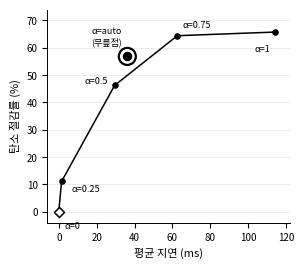

The matplotlib source for this figure: (Note: this script raises an exception after producing the figure.)
# -*- coding: utf-8 -*-
"""그림 4 · 파레토 곡선 — 고정 alpha 스윕 vs 슬롯별 무릎점(auto).

데이터: 정리.txt [17] (2026-09-16, 배정 CSV 7개를 현재 회계로 재계산,
alpha_auto 행이 논문 표2 ②12,609.8kg 과 정확히 일치함을 확인한 표).
숫자를 다시 계산하지 않고 그 표를 그대로 옮긴다 — 이 스크립트는 그림만 만든다.

기존 load_balancer/framework/results/figures/pareto_curve.png 와 데이터는
같다(같은 [17] 표). 색을 뺀 IEEE 흑백 스타일로, fig1~4(gen_figs.py)와 같은
결(단내 215pt, Malgun/Apple SD Gothic Neo/Noto Sans KR, 굵은 표식 없이 얇은 선)로
새로 그린다.

실행: ./.venv/bin/python paper/diagram/gen_pareto.py
"""
import os

import matplotlib
matplotlib.use("Agg")
import matplotlib.pyplot as plt
import matplotlib.font_manager as fm

for name in ("Apple SD Gothic Neo", "AppleGothic", "Malgun Gothic", "Noto Sans KR"):
    if any(name.lower() in f.name.lower() for f in fm.fontManager.ttflist):
        plt.rcParams["font.family"] = name
        break
plt.rcParams["axes.unicode_minus"] = False

INK = "#000000"

# 정리.txt [17] 표 그대로 — (라벨, 평균지연 ms, 절감률 %)
POINTS = [
    ("0",    0.0,   0.00),
    ("0.25", 1.5,   11.07),
    ("0.5",  29.5,  46.22),
    ("auto", 36.2,  56.85),
    ("0.75", 62.6,  64.43),
    ("1",    114.4, 65.77),
]
AUTO_IDX = 3


def main():
    xs = [p[1] for p in POINTS]
    ys = [p[2] for p in POINTS]

    # 215pt = 단내(single-column) 폭 — gen_figs.py 관례와 동일, 2.99in @300dpi.
    # 2026-09-21까지 239pt로 잘못 잡혀 있었음(수정).
    W_IN, H_IN = 215 / 72.0, 190 / 72.0
    fig, ax = plt.subplots(figsize=(W_IN, H_IN), dpi=300)

    # 2026-09-25: 곡선은 고정 α 점만 잇는다. auto 는 슬롯마다 α 가 바뀌는 다른 정책이라
    # 고정 α 곡선 위의 점이 아니다 — 한 선으로 이으면 "0.5 와 0.75 사이의 어떤 고정값"처럼
    # 읽힌다(그림 비판 검토에서 지적). auto 는 아래에서 과녁 표식으로 따로 찍는다.
    fx = [p[1] for i, p in enumerate(POINTS) if i != AUTO_IDX]
    fy = [p[2] for i, p in enumerate(POINTS) if i != AUTO_IDX]
    ax.plot(fx, fy, color=INK, lw=1.1, zorder=2)
    ax.scatter(fx, fy, s=14, facecolor=INK, edgecolor=INK, zorder=3)
    ax.scatter([0.0], [0.0], s=26, marker="D", facecolor="white", edgecolor=INK,
               lw=1.1, zorder=4)  # baseline

    # 2026-09-23: 별표를 뺀다. 사용자 지적 — 학술지 그림에서 ★은 거의 쓰지 않는다.
    # 무릎점은 채운 원을 한 겹 키워 두르는 방식(동심원)으로 강조한다.
    # 2026-09-24 4c 배분: 사용자가 "무릎점 표식이 안 보인다"고 재지적 — 동심원이
    # s=62/lw=0.9로는 옆 점(s=14)과 거의 구별이 안 됐다(400%에서도 희미했음).
    # 별·땡땡이·빗금 없이 더 키운다: 가운데 채운 점 자체를 다른 점보다 크게
    # 다시 그리고(s=14→34), 두른 원도 더 크고 굵게(62→150, 0.9→1.6) 해
    # 과녁 모양의 대비를 뚜렷하게 낸다.
    ax.scatter([xs[AUTO_IDX]], [ys[AUTO_IDX]], s=34, facecolor=INK,
               edgecolor=INK, zorder=4)
    ax.scatter([xs[AUTO_IDX]], [ys[AUTO_IDX]], s=150, facecolor="none",
               edgecolor=INK, lw=1.6, zorder=5)

    for i, (lab, x, y) in enumerate(POINTS):
        t = f"α={lab}" if lab != "auto" else "α=auto\n(무릎점)"
        dx, dy = 4, 6
        ha = "left"
        if i == 0:
            dx, dy, ha = 4, -12, "left"
        elif i == AUTO_IDX:
            dx, dy = -4, 8
            ha = "right"
        elif i == len(POINTS) - 1:
            dx, dy, ha = -4, -14, "right"
        elif lab == "0.5":       # 곡선 위로 겹쳐 무릎점 표식을 가렸다 — 왼쪽으로
            dx, dy, ha = -5, 1, "right"
        elif lab == "0.25":      # 같은 이유로 아래쪽 빈 자리로
            dx, dy, ha = 7, -7, "left"
        ax.annotate(t, (x, y), textcoords="offset points", xytext=(dx, dy),
                    fontsize=6.5, ha=ha, linespacing=1.2)

    # 2026-09-25: "+6.7 ms, -3,108.8 kg" 주석과 α=0.5→auto 점선을 뺐다. 같은 비교
    # (지연 6.7 ms 로 10.64%p 더 줄임)를 본문 3.3절이 이미 말한다 — 그림은 곡선만 보인다.

    ax.set_xlim(-6, 122)
    ax.set_ylim(-4, 74)
    ax.set_xlabel("평균 지연 (ms)", fontsize=8)
    # 2026-09-24 b6 배분(그림 10장 통합 점검): "% vs baseline"이 그림 8·10의
    # "탄소 절감률 (%)"과 표기가 달랐다(같은 ① 기준 비율인데). 맞춘다.
    ax.set_ylabel("탄소 절감률 (%)", fontsize=8)
    ax.tick_params(labelsize=7)

    for spine in ("top", "right"):
        ax.spines[spine].set_visible(False)
    for spine in ("left", "bottom"):
        ax.spines[spine].set_linewidth(0.7)
    ax.grid(axis="y", color="#dddddd", lw=0.4, zorder=0)

    # 2026-09-24 b6 배분(그림 10장 통합 점검): 둘째 줄("α=auto가 탄소 최저가
    # 아니라...")이 캡션("auto는 탄소가 가장 낮은 지점이 아니라... 정점을 찍는
    # 지점이다")과 그대로 겹쳤다 — 뺀다. 마커 범례(첫 줄)는 캡션에 없어 남기고,
    # 캡션에도 없는 수치(α=0.75가 더 낮다는 사실)만 한 줄로 남긴다.
    # 2026-09-24: 둘째 줄("참고: 배출량은 α=0.75가 더 낮다")을 캡션으로 옮겼다.
    # 캡션이 이미 "auto는 탄소가 가장 낮은 지점이 아니다"를 말하고 있어 같은 말을
    # 그림과 캡션이 두 번 했다. 그림에는 **범례만**, 해석은 캡션에 둔다.
    # 2026-09-25: 마커 범례 각주도 뺐다 — 캡션이 "◆는 baseline(α=0), ◎는 무릎점"을
    # 이미 말한다. 그림 안 설명은 캡션으로 모은다.
    fig.tight_layout(pad=0.5)
    out = os.path.join(os.path.dirname(os.path.abspath(__file__)), "fig4_pareto.png")
    fig.savefig(out)
    fig.savefig(out.replace(".png", ".pdf"))  # KCI 인쇄 대비 벡터판
    print("wrote", out)


if __name__ == "__main__":
    main()
